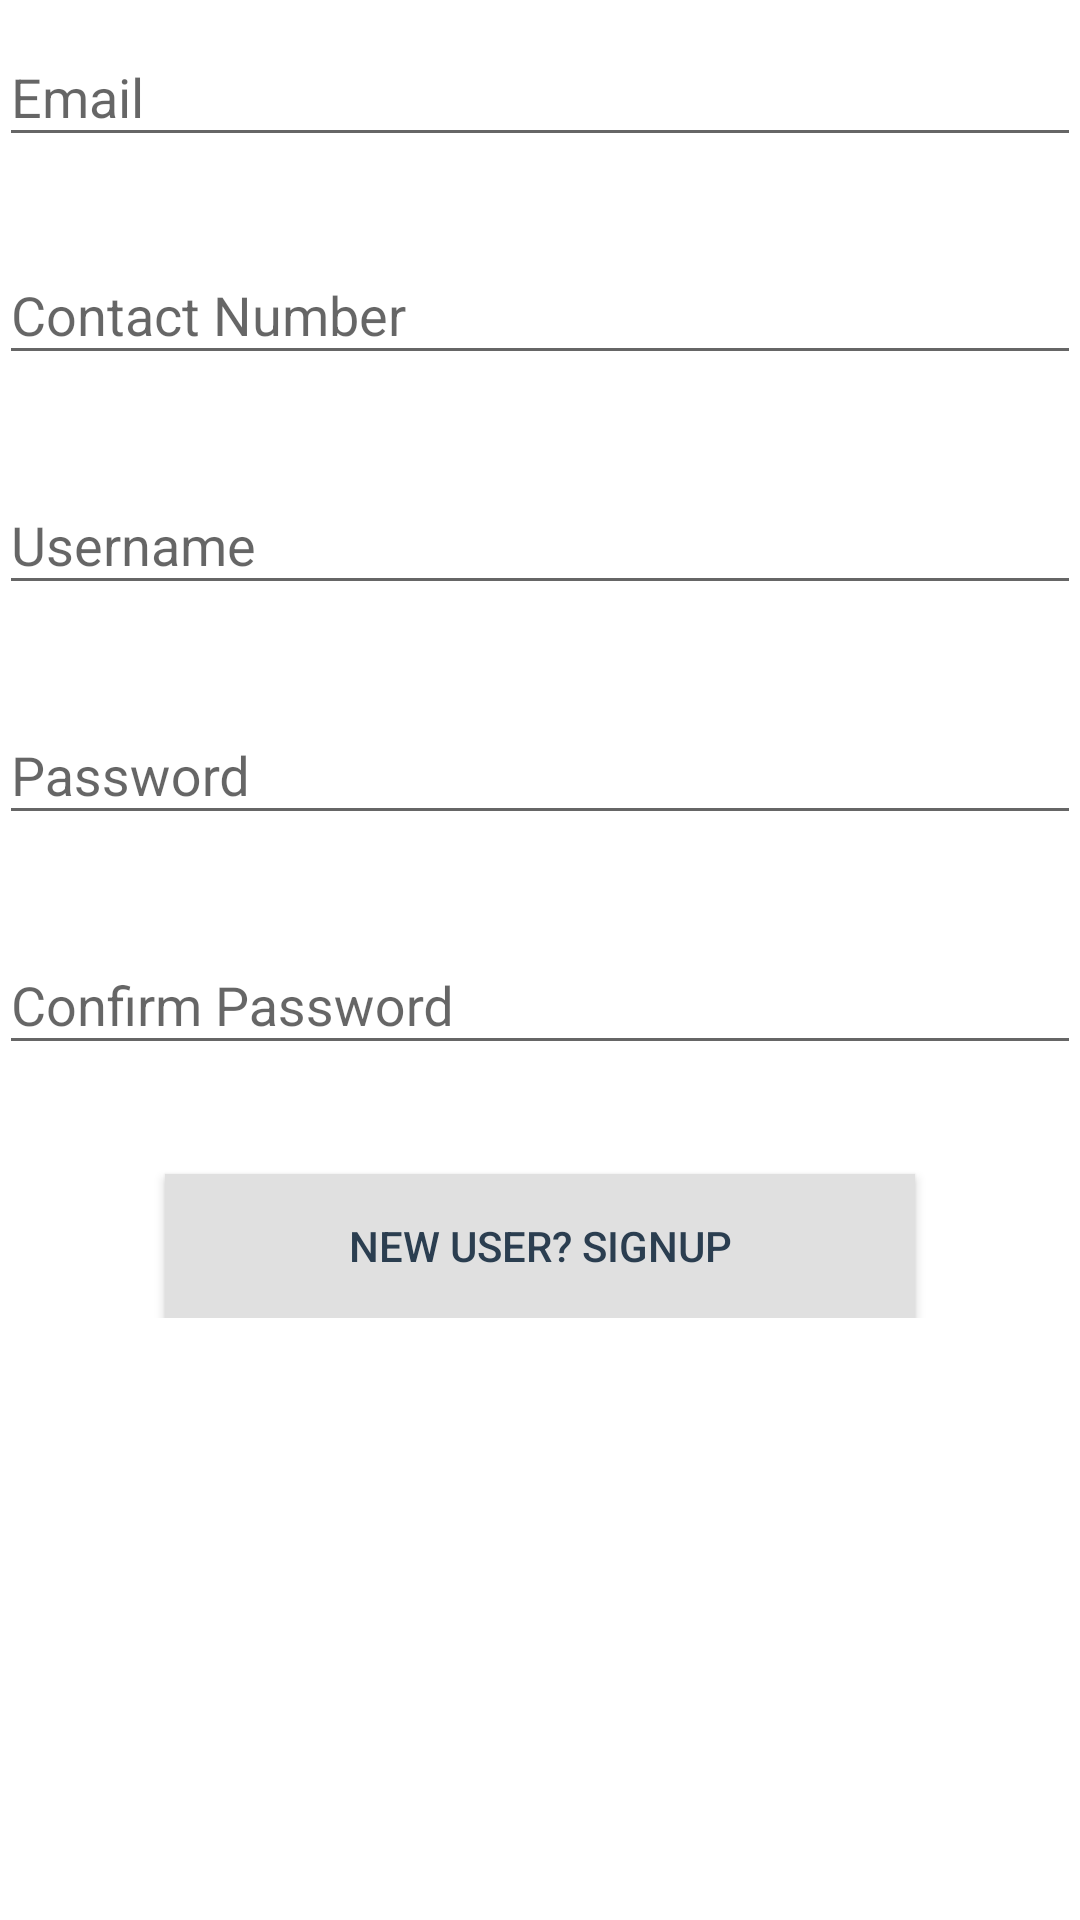

Produce the Android XML layout that renders to this screen, including the resource entries it uses.
<!-- AndroidManifest.xml: application theme AppTheme -->
<!-- res/layout/signup.xml -->
<?xml version="1.0" encoding="utf-8"?>
<ScrollView xmlns:android="http://schemas.android.com/apk/res/android"
    xmlns:app="http://schemas.android.com/apk/res-auto"
    xmlns:tools="http://schemas.android.com/tools"
    android:layout_width="match_parent"
    android:layout_height="match_parent"
    android:background="@color/colorAccent">

    <LinearLayout
        android:id="@+id/activity_sign_up"
        android:layout_width="match_parent"
        android:layout_height="wrap_content"
        android:gravity="center"
        android:orientation="vertical"
        android:paddingBottom="@dimen/activity_vertical_margin"
        android:paddingLeft="@dimen/activity_horizontal_margin"
        android:paddingRight="@dimen/activity_horizontal_margin"
        android:paddingTop="@dimen/activity_vertical_margin"
        tools:context="org.fossasia.susi.ai.activities.SignUpActivity">

        <android.support.design.widget.TextInputLayout
            android:id="@+id/emailsignup"
            android:layout_width="match_parent"
            android:layout_height="wrap_content"
            app:errorEnabled="true">

            <android.support.design.widget.TextInputEditText
                android:layout_width="match_parent"
                android:layout_height="wrap_content"
                android:hint="@string/email"
                android:inputType="textEmailAddress"
                android:maxLines="1" />
        </android.support.design.widget.TextInputLayout>



        <android.support.design.widget.TextInputLayout
            android:id="@+id/contact"
            android:layout_width="match_parent"
            android:layout_height="wrap_content"
            app:errorEnabled="true">

            <android.support.design.widget.TextInputEditText
                android:layout_width="match_parent"
                android:layout_height="wrap_content"
                android:hint="@string/contact"
                android:inputType="textEmailAddress"
                android:maxLines="1" />
        </android.support.design.widget.TextInputLayout>

        <android.support.design.widget.TextInputLayout
            android:id="@+id/username_signup"
            android:layout_width="match_parent"
            android:layout_height="wrap_content"
            android:layout_marginTop="4dp"
            app:errorEnabled="true">

            <android.support.design.widget.TextInputEditText
                android:layout_width="match_parent"
                android:layout_height="wrap_content"
                android:hint="@string/username"
                android:maxLines="1"

                />
        </android.support.design.widget.TextInputLayout>

        <android.support.design.widget.TextInputLayout
            android:id="@+id/password_signup"
            android:layout_width="match_parent"
            android:layout_height="wrap_content"
            android:layout_marginTop="4dp"
            app:errorEnabled="true">

            <android.support.design.widget.TextInputEditText
                android:layout_width="match_parent"
                android:layout_height="wrap_content"
                android:hint="@string/password"
                android:inputType="textPassword"
                android:maxLines="1"

                />
        </android.support.design.widget.TextInputLayout>

        <android.support.design.widget.TextInputLayout
            android:id="@+id/confirm_password"
            android:layout_width="match_parent"
            android:layout_height="wrap_content"
            android:layout_marginTop="4dp"
            app:errorEnabled="true">

            <android.support.design.widget.TextInputEditText
                android:layout_width="match_parent"
                android:layout_height="wrap_content"
                android:hint="@string/ConfirmPass"
                android:inputType="textPassword"
                android:maxLines="1"

                />
        </android.support.design.widget.TextInputLayout>

        <Button
            android:id="@+id/sign_up"
            android:layout_width="250dp"
            android:layout_height="wrap_content"
            android:layout_marginTop="16dp"
            android:background="@color/md_grey_300"
            android:text="@string/signup"
            android:textColor="@color/colorPrimary" />
    </LinearLayout>
</ScrollView>
<!-- resources referenced by this layout -->
<resources>
  <color name="colorAccent">#ffff</color>
  <color name="colorPrimary">#2B3E50</color>
  <color name="md_grey_300">#E0E0E0</color>
  <string name="ConfirmPass">Confirm Password</string>
  <string name="contact">Contact Number</string>
  <string name="email">Email</string>
  <string name="password">Password</string>
  <string name="signup">New User? SignUp</string>
  <string name="username">Username</string>
  <style name="AppTheme" parent="Theme.AppCompat.Light.DarkActionBar">
          
          <item name="colorPrimary">@color/colorPrimary</item>
          <item name="colorPrimaryDark">@color/colorPrimary</item>
          <item name="colorAccent">@color/md_blue_A700</item>
      </style>
  <color name="md_blue_A700">#2962FF</color>
</resources>
